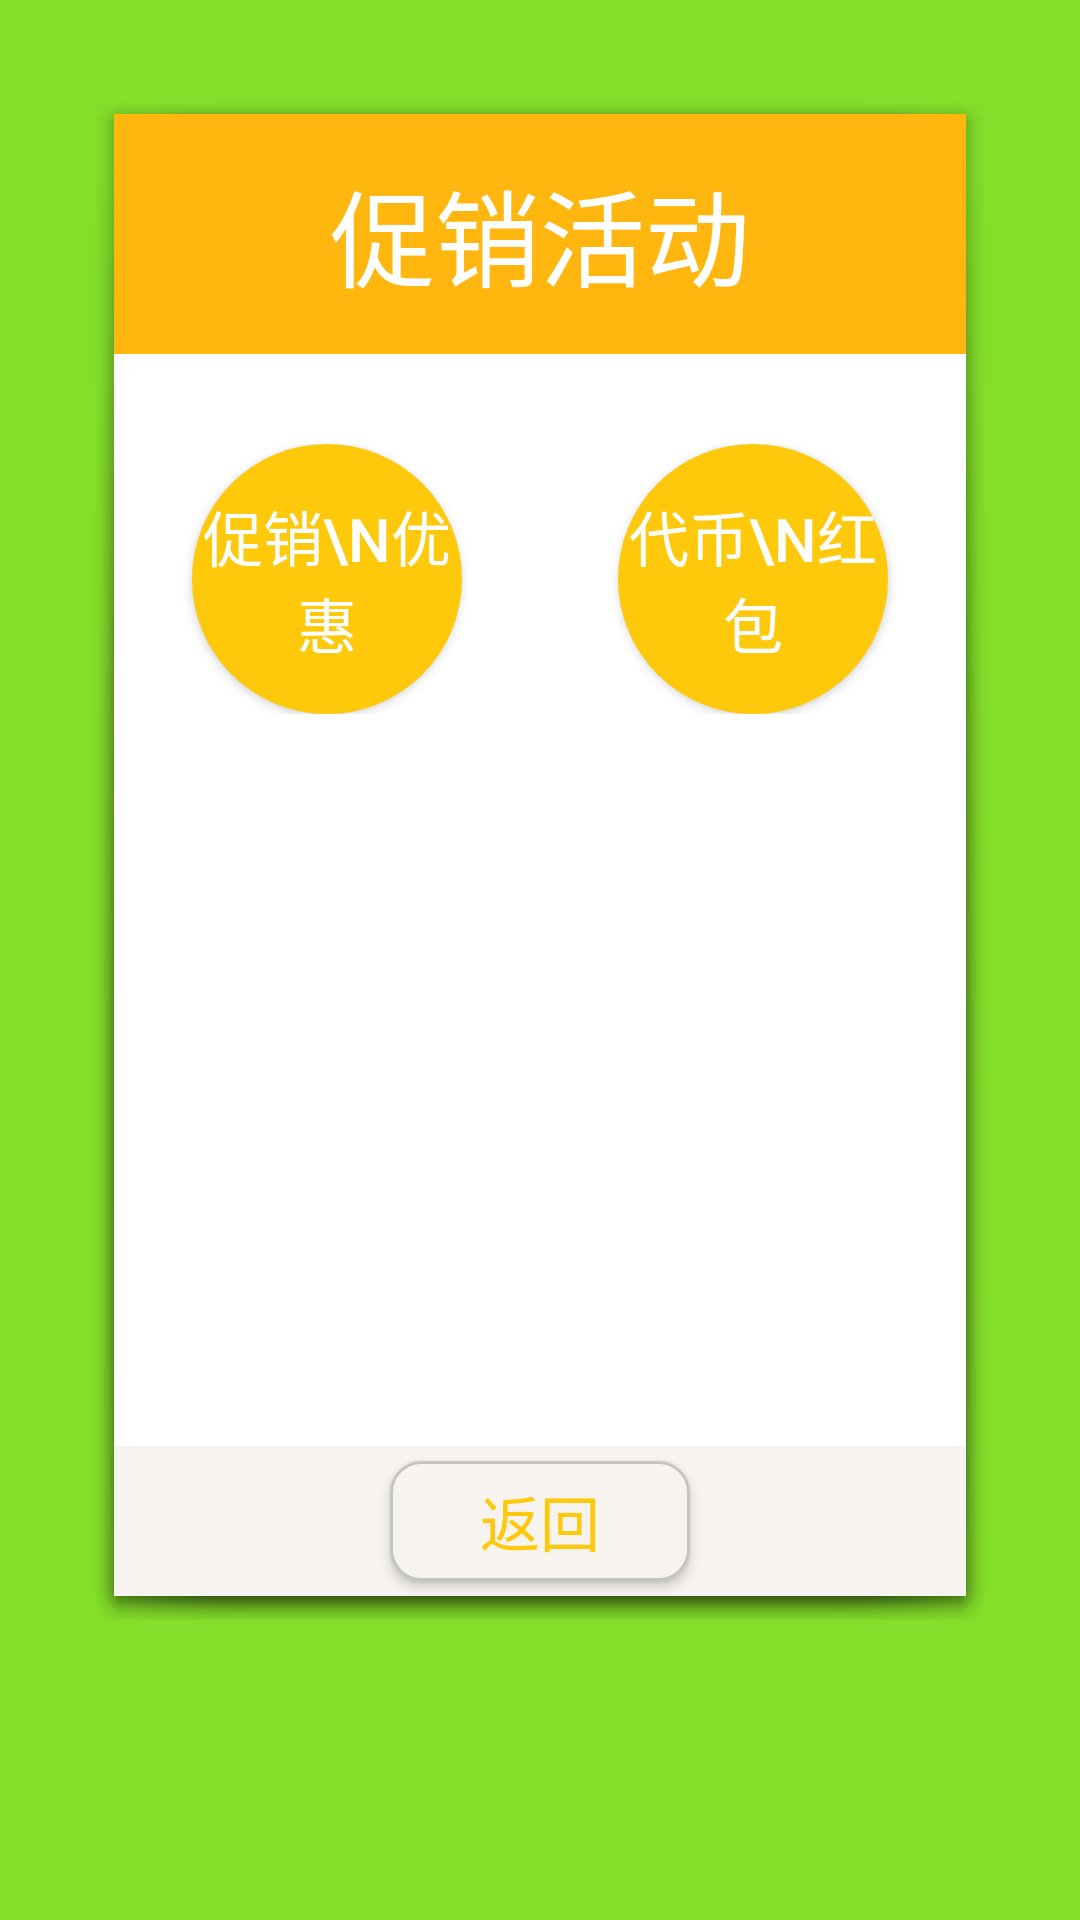

Write the Android layout XML for this screen, with the resource values it uses.
<!-- AndroidManifest.xml: application theme AppTheme -->
<!-- res/layout/transport_sales.xml -->
<?xml version="1.0" encoding="utf-8"?>
<FrameLayout xmlns:android="http://schemas.android.com/apk/res/android"
    android:layout_width="match_parent"
    android:layout_height="match_parent"
    android:background="#84df2a"
    android:orientation="vertical">

    <RelativeLayout
        android:layout_width="match_parent"
        android:layout_height="match_parent"
        android:layout_marginBottom="100dp"
        android:layout_marginLeft="30dp"
        android:layout_marginRight="30dp"
        android:layout_marginTop="30dp"
        android:background="@drawable/abc_popup_background_mtrl_mult"
        android:orientation="vertical">

        <TextView
            android:id="@+id/tv_title"
            android:layout_width="match_parent"
            android:layout_height="80dp"
            android:layout_gravity="center"
            android:background="#ffb60f"
            android:gravity="center"
            android:text="促销活动"
            android:textColor="#ffffff"
            android:textSize="35dp" />

        <LinearLayout
            android:layout_width="match_parent"
            android:layout_height="wrap_content"
            android:layout_below="@id/tv_title"
            android:layout_marginTop="30dp">

            <RelativeLayout
                android:layout_width="0dp"
                android:layout_height="wrap_content"
                android:layout_weight="1"
                android:orientation="horizontal">

                <Button
                    android:id="@+id/turn_bottle"
                    android:layout_width="90dp"
                    android:layout_height="90dp"
                    android:layout_centerInParent="true"
                    android:layout_gravity="center"
                    android:background="@drawable/circle_backgtound_big"
                    android:gravity="center"
                    android:text="促销\n优惠"
                    android:textColor="#ffffff"
                    android:textSize="20dp" />
            </RelativeLayout>

            <RelativeLayout
                android:layout_width="0dp"
                android:layout_height="wrap_content"
                android:layout_weight="1"
                android:orientation="horizontal">

                <Button
                    android:id="@+id/collect_bottle"
                    android:layout_width="90dp"
                    android:layout_height="90dp"
                    android:layout_centerInParent="true"
                    android:layout_gravity="center"
                    android:background="@drawable/circle_backgtound_large"
                    android:gravity="center"
                    android:text="代币\n红包"
                    android:textColor="#ffffff"
                    android:textSize="20dp" />
            </RelativeLayout>
        </LinearLayout>

        <RelativeLayout
            android:layout_width="match_parent"
            android:layout_height="50dp"
            android:layout_alignParentBottom="true"
            android:background="#f7f4ef">

            <Button
                android:id="@+id/back"
                android:layout_width="100dp"
                android:layout_height="40dp"
                android:layout_centerInParent="true"
                android:layout_gravity="center"
                android:background="@drawable/back_button_background"
                android:gravity="center"
                android:text="返回"
                android:textColor="#ffc90b"
                android:textSize="20dp" />
        </RelativeLayout>
    </RelativeLayout>
</FrameLayout>
<!-- resources referenced by this layout -->
<resources>
  <!-- drawable back_button_background (drawable) -->
  <?xml version="1.0" encoding="utf-8"?>
  <shape xmlns:android="http://schemas.android.com/apk/res/android" >
  
      <gradient
          android:angle="90"
          android:centerColor="#f7f4ef"
          android:endColor="#ffffff"
          android:startColor="#ffffff"
          android:type="linear" />
  
      <solid android:color="#f7f4ef" />
  
      <stroke
          android:width="1dp"
          android:color="#c4c4c2" />
  
      <corners android:radius="10dp" />
  
  </shape>
  <!-- drawable circle_backgtound_big (drawable) -->
  <?xml version="1.0" encoding="utf-8"?>
  <shape xmlns:android="http://schemas.android.com/apk/res/android"
      android:shape="oval"
      android:useLevel="false">
  
      <gradient
          android:angle="90"
          android:centerColor="#aaffc90b"
          android:endColor="#ffc90b" />
  
      <solid android:color="#ffc90b" />
      <size
          android:width="60dp"
          android:height="60dp"></size>
  </shape>
  <!-- drawable circle_backgtound_large (drawable) -->
  <?xml version="1.0" encoding="utf-8"?>
  <shape xmlns:android="http://schemas.android.com/apk/res/android"
     android:shape="oval"
     android:useLevel="false"  >
      
      <solid android:color="#ffc90b"/>
      <size android:width="60dp"
          android:height="60dp"/>
          
  
  </shape>
  <style name="AppTheme" parent="AppBaseTheme">
  
          <item name="colorPrimary">@color/appBackground</item>
          <item name="colorPrimaryDark">@color/appBackground</item>
          <item name="colorControlActivated">@color/appBackground</item>
          <item name="android:fitsSystemWindows">true</item>
          <item name="windowActionBar">false</item>
          <item name="windowNoTitle">true</item>
          <item name="popupMenuStyle">@style/popupMenuStyle</item>
          
          <item name="android:windowNoTitle">true</item>
          <item name="android:activatedBackgroundIndicator">@drawable/activated_background</item>
          <item name="selectableItemBackground">@drawable/selectable_background</item>
  
          
      </style>
  <style name="AppBaseTheme" parent="Theme.AppCompat.Light" />
  <color name="appBackground">#84df2a</color>
  <style name="popupMenuStyle" parent="Base.Widget.AppCompat.PopupMenu.Overflow" />
</resources>
